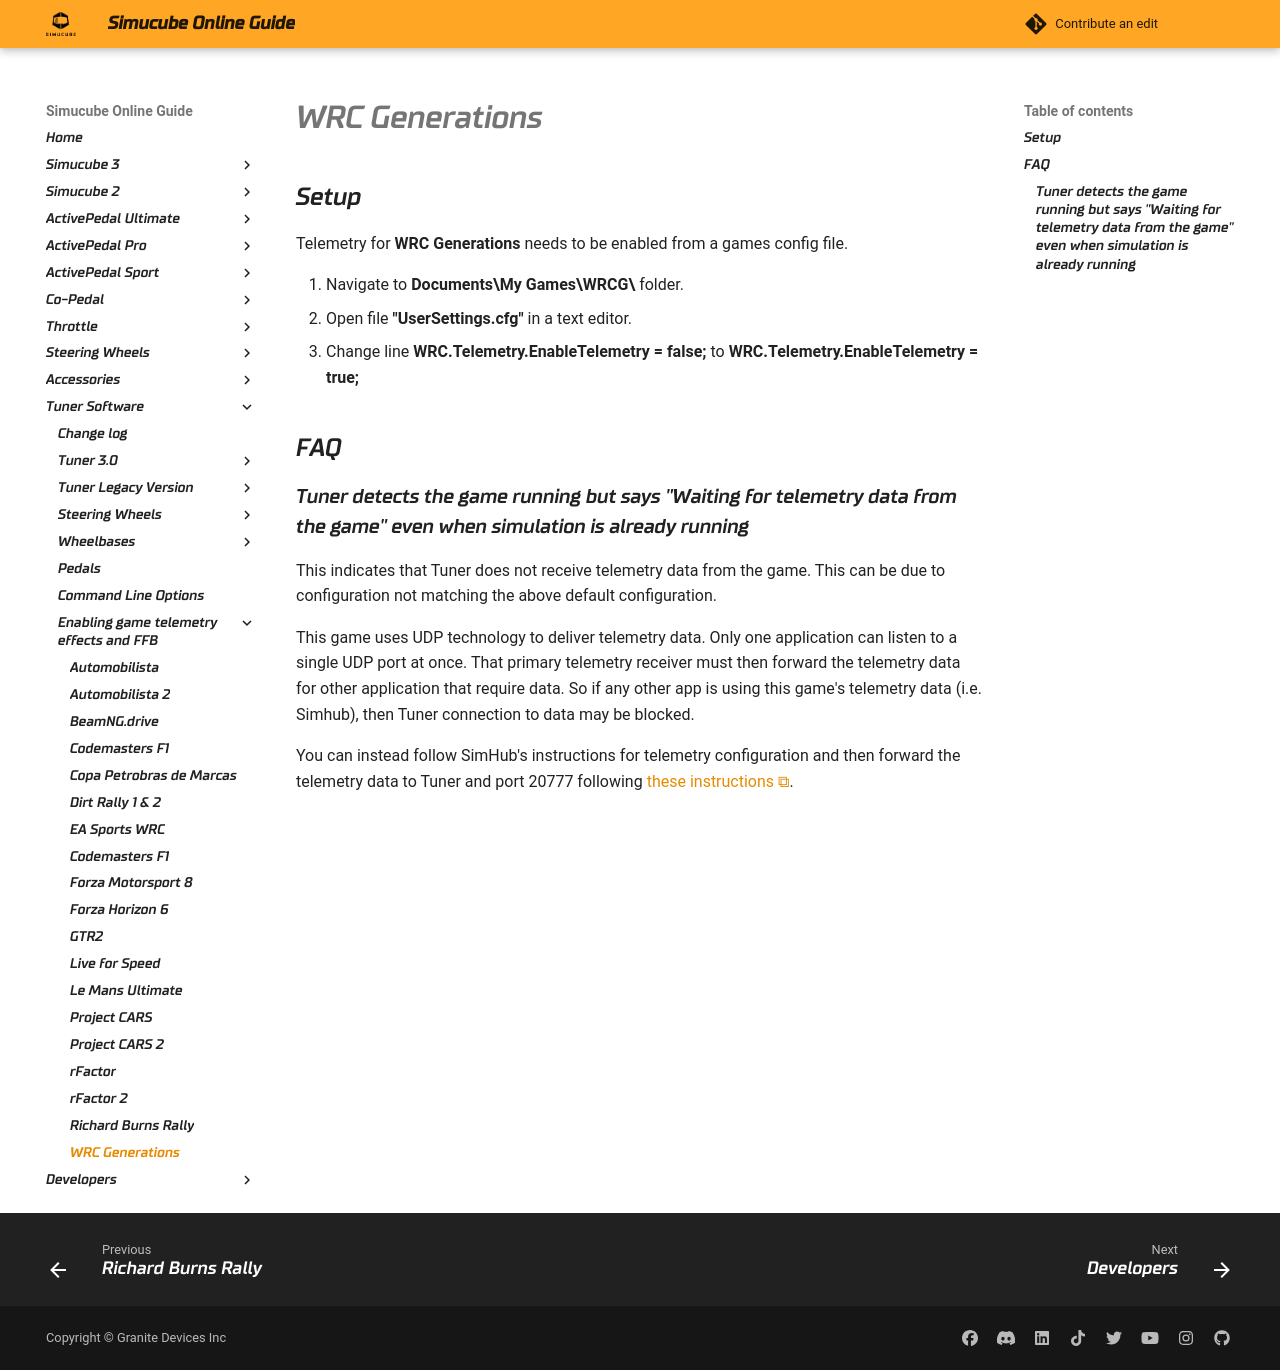

repository: Simucube/simucube-docs.github.io · page: TunerSoftware/games/WRC Generations.html · generator: mkdocs

## Setup

Telemetry for **WRC Generations** needs to be enabled from a games config file.

1. Navigate to **Documents\\My Games\\WRCG\\**  folder.
2. Open file **"UserSettings.cfg"** in a text editor.
3. Change line **WRC.Telemetry.EnableTelemetry = false;** to **WRC.Telemetry.EnableTelemetry = true;**
## FAQ

### Tuner detects the game running but says "Waiting for telemetry data from the game" even when simulation is already running

This indicates that Tuner does not receive telemetry data from the game. This can be due to configuration not matching
the above default configuration.

This game uses UDP technology to deliver telemetry data. Only one application can listen to a single UDP port at once.
That primary telemetry receiver must then forward the telemetry data for other application that require data.
So if any other app is using this game's telemetry data (i.e. Simhub), then Tuner connection to data may be blocked.

You can instead follow SimHub's instructions for telemetry configuration and then forward the telemetry data to Tuner and port 20777 following [these instructions](https://github.com/SHWotever/SimHub/wiki/Sharing-UDP-data-with-other-applications). 
